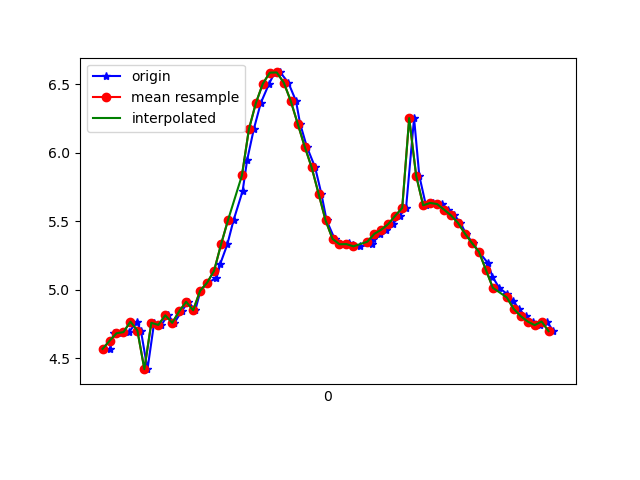

The file beside this chart, header and first rows:
1617747640741, 443277382488943, 4.568873, -5.2025623, 6.9353266
1617747640761, 443277401719713, 4.567, -5.15, 6.975
1617747640774, 443277420950483, 4.688, -5.197, 6.859
1617747640793, 443277440181253, 4.683, -5.116, 6.923
1617747640816, 443277459412023, 4.691, -5.176, 6.873
1617747640838, 443277478642793, 4.768, -5.105, 6.874
1617747640850, 443277497873563, 4.703, -5.041, 6.965
1617747640869, 443277517104333, 4.421, -5.195, 7.036
1617747640888, 443277536335103, 4.759, -4.897, 7.029
1617747640909, 443277555565873, 4.744, -4.978, 6.983
1617747640927, 443277574796643, 4.814, -4.897, 6.992
1617747640946, 443277594027413, 4.759, -4.829, 7.076
1617747640967, 443277613258183, 4.844, -4.917, 6.957
1617747640986, 443277632488953, 4.913, -4.864, 6.945
1617747641006, 443277651719723, 4.851, -4.852, 6.997
1617747641021, 443277670950493, 4.993, -4.929, 6.842
1617747641041, 443277690181263, 5.052, -4.91, 6.813
1617747641067, 443277709412033, 5.086, -4.988, 6.73
1617747641078, 443277728642803, 5.191, -5.127, 6.543
1617747641098, 443277747873573, 5.331, -5.355, 6.24
1617747641116, 443277767104343, 5.508, -5.645, 5.817
1617747641142, 443277786335113, 5.721, -5.973, 5.257
1617747641155, 443277805565883, 5.948, -6.333, 4.533
1617747641174, 443277824796653, 6.172, -6.692, 3.628
1617747641194, 443277844027423, 6.363, -7.005, 2.545
1617747641218, 443277863258193, 6.505, -7.211, 1.315
1617747641234, 443277882488963, 6.585, -7.258, 0.0189
1617747641250, 443277901719733, 6.587, -7.111, -1.448
1617747641273, 443277920950503, 6.513, -7.03, -2.052
1617747641295, 443277940181273, 6.379, -6.907, -2.763
1617747641307, 443277959412043, 6.213, -6.748, -3.451
1617747641326, 443277978642813, 6.046, -6.499, -4.153
1617747641350, 443277997873583, 5.894, -6.164, -4.828
1617747641368, 443278017104353, 5.701, -5.883, -5.378
1617747641383, 443278036335123, 5.507, -5.793, -5.67
1617747641406, 443278055565893, 5.372, -5.851, -5.741
1617747641422, 443278074796663, 5.333, -5.949, -5.676
1617747641446, 443278094027433, 5.338, -6.035, -5.578
1617747641459, 443278113258203, 5.329, -6.091, -5.526
1617747641478, 443278132488973, 5.318, -6.124, -5.501
1617747641513, 443278151719743, 5.333, -6.169, -5.435
1617747641517, 443278170950513, 5.37, -6.271, -5.28
1617747641537, 443278190181283, 5.409, -6.438, -5.033
1617747641554, 443278209412053, 5.439, -6.645, -4.722
1617747641573, 443278228642823, 5.48, -6.855, -4.36
1617747641593, 443278247873593, 5.541, -7.065, -3.928
1617747641611, 443278267104363, 5.598, -7.288, -3.405
1617747641634, 443278286335133, 6.253, -7.258, -2.064
1617747641649, 443278305565903, 5.832, -7.644, -1.897
1617747641668, 443278324796673, 5.617, -7.911, -1.379
1617747641687, 443278344027443, 5.634, -7.996, -0.602
1617747641715, 443278363258213, 5.626, -8.021, 0.222
1617747641731, 443278382611855, 5.585, -7.984, 1.047
1617747641750, 443278401842625, 5.544, -7.866, 1.852
1617747641767, 443278421073395, 5.489, -7.667, 2.671
1617747641783, 443278440304165, 5.41, -7.394, 3.479
1617747641802, 443278459534935, 5.342, -7.049, 4.221
1617747641820, 443278478765705, 5.278, -6.689, 4.842
1617747641845, 443278497996475, 5.198, -6.345, 5.363
1617747641859, 443278517227245, 5.096, -6.039, 5.796
1617747641878, 443278536458015, 5.015, -5.817, 6.087
... 8 more rows
